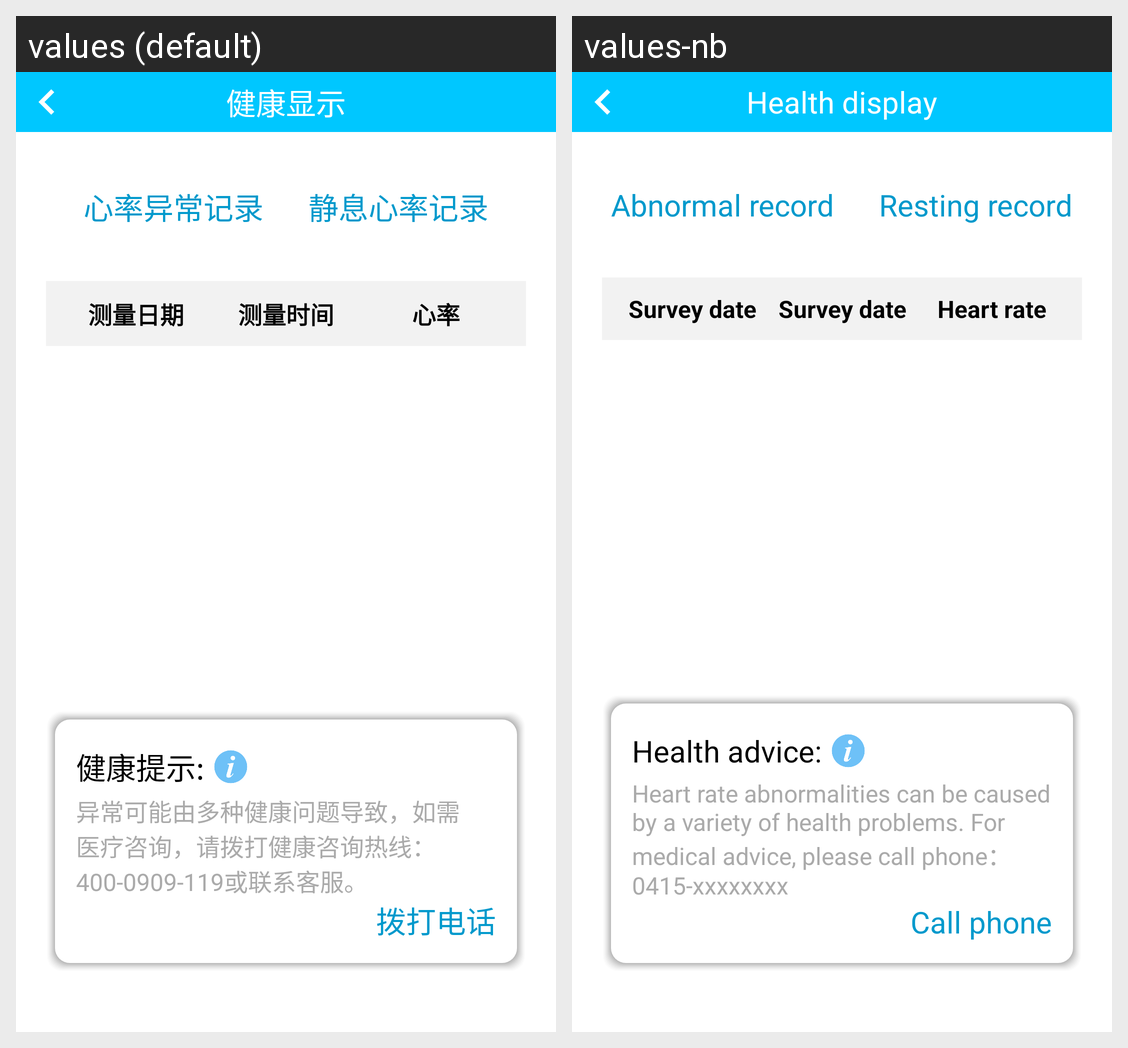

The Android screen above is rendered under two locales of the same app. Produce the string resources it draws, with the default and per-locale values.
Android screen res/layout/activity_health_display.xml rendered under 2 locales, left to right: values (default), values-nb. Device: Nexus 5 (rendered at 1080×1920; each locale shown at half size, 540×960, under a caption strip naming it); theme AppTheme.
Strings drawn on this screen, with the default value and each locale's value (text and hints the layout hard-codes, and strings that could not be matched under every locale, appear in the picture but are not listed):

str_health_display
  values: 健康显示
  values-nb: Health display

str_abnormal_record
  values: 心率异常记录
  values-nb: Abnormal record

str_rest_record
  values: 静息心率记录
  values-nb: Resting record

str_survey_date
  values: 测量日期
  values-nb: Survey date

str_survey_time
  values: 测量时间
  values-nb: Survey date

str_heart_rate
  values: 心率
  values-nb: Heart rate

str_health_suggest
  values: 健康提示:
  values-nb: Health advice:

str_health_suggest_text
  values: 异常可能由多种健康问题导致，如需医疗咨询，请拨打健康咨询热线：400-0909-119或联系客服。
  values-nb: Heart rate abnormalities can be caused by a variety of health problems. For medical advice, please call phone：0415-xxxxxxxx

str_call_phone
  values: 拨打电话
  values-nb: Call phone
